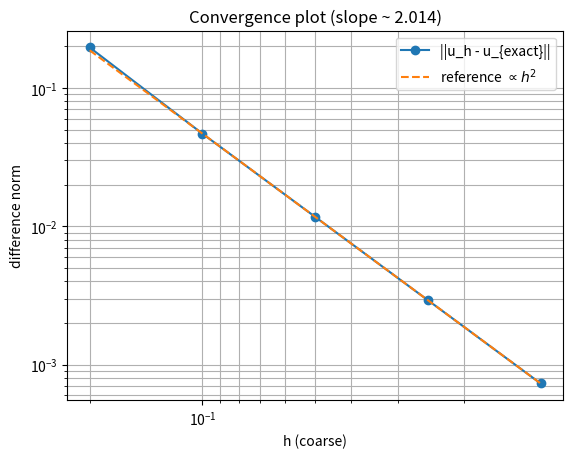

The script that saved this image: (Note: this script raises an exception after producing the figure.)
import numpy as np
import matplotlib.pyplot as plt
import scipy.sparse as sp
import scipy.sparse.linalg as spla


def T2(m):
    e = np.ones(m)
    return sp.diags([e[:-1], -2 * e, e[:-1]], [-1, 0, 1])


def stencil_9_A(m):
    e = np.ones(m)
    S = sp.spdiags([-e, -10 * e, -e], [-1, 0, 1], m, m, format="csr")
    I = sp.spdiags([-0.5 * e, e, -0.5 * e], [-1, 0, 1], m, m, format="csr")
    A = sp.kron(I, S) + sp.kron(S, I)
    return A


def stencil_5_A(m):
    T = T2(m)
    A = sp.kron(sp.identity(m), T) + sp.kron(T, sp.identity(m))

    return A


def f_poiss(x, y):
    pi = np.pi
    u_xx = -16 * pi**2 * np.sin(4 * pi * (x + y)) - 16 * pi**2 * (y**2) * np.cos(
        4 * pi * x * y
    )
    u_yy = -16 * pi**2 * np.sin(4 * pi * (x + y)) - 16 * pi**2 * (x**2) * np.cos(
        4 * pi * x * y
    )
    return u_xx + u_yy


def laplacian_of_f(x, y):
    pi = np.pi
    return (
        64
        * pi**2
        * (
            (4 * pi**2 * (x**2 + y**2) ** 2 - 1) * np.cos(4 * pi * x * y)
            + (8 * pi * x * y) * np.sin(4 * pi * x * y)
            + (16 * pi**2) * np.sin(4 * pi * (x + y))
        )
    )


def idx(i, j, m):
    return (j - 1) * m + (i - 1)


def stencil_9_b(m, x, y):
    b = np.zeros(m**2)
    h = 1 / (m + 1)
    for i in range(1, m + 1):
        for j in range(1, m + 1):
            k = idx(i, j, m)
            b[k] = (6 * h**2) * (
                f_poiss(x[i], y[j]) + 1 / 12 * h**2 * laplacian_of_f(x[i], y[j])
            )

            # x y neighbors w. weight 4
            for ii, jj in [(i - 1, j), (i + 1, j), (i, j - 1), (i, j + 1)]:
                if ii == 0 or ii == m + 1 or jj == 0 or jj == m + 1:
                    b[k] -= 4 * u_exact(x[ii], y[jj])

            # diag neighbors w. weight 1
            for ii, jj in [
                (i - 1, j - 1),
                (i + 1, j + 1),
                (i + 1, j - 1),
                (i - 1, j + 1),
            ]:
                if ii == 0 or ii == m + 1 or jj == 0 or jj == m + 1:
                    b[k] -= u_exact(x[ii], y[jj])
    return b


def stencil_5_b(m, x, y):
    # Find b first
    b = np.zeros(m**2)
    h = 1 / (m + 1)
    for i in range(1, m + 1):
        for j in range(1, m + 1):
            k = idx(i, j, m)
            b[k] = h**2 * f_poiss(x[i], y[j])

            if i == 1:
                b[k] -= u_exact(x[0], y[j])
            if j == 1:
                b[k] -= u_exact(x[i], y[0])
            if i == m:
                b[k] -= u_exact(x[m + 1], y[j])
            if j == m:
                b[k] -= u_exact(x[i], y[m + 1])
    return b


def u_exact(x, y):
    return np.sin(4 * np.pi * (x + y)) + np.cos(4 * np.pi * x * y)


def convergence_plotter_2d(
    m0,
    levels,
    t_start,
    t_end,
    approx_u_func,
    exact_u_func=None,
    plt_show=False,
    plt_title="default",
    exact=2,
):

    m0 = m0  # start interior count
    levels = levels
    m_arr = (m0 + 1) * (2 ** np.arange(levels)) - 1  # halve h each step
    h_arr = 1 / (m_arr + 1)
    d_arr = np.zeros(len(h_arr) - 1)
    if exact_u_func == None:
        exact_flag = 0
    else:
        exact_flag = 1

    for i, m in enumerate(m_arr):
        if i != 0:
            u_prev = u_i

        x = np.linspace(t_start, t_end, m + 2)
        y = np.linspace(t_start, t_end, m + 2)
        X_int, Y_int = np.meshgrid(x[1:-1], y[1:-1], indexing="xy")
        X_int_1d, Y_int_1d = X_int.ravel(order="C"), Y_int.ravel(order="C")
        try:
            u_i = approx_u_func(m, x, y)
        except TypeError as e:
            print(e)
            break

        if i != 0:
            if exact_flag == 0:
                u_fine_2d = u_i.reshape((m, m))[1::2, 1::2].ravel(order="C")  # Take every second point in each direction
                d_arr[i - 1] = np.linalg.norm(u_fine_2d - u_prev, ord=np.inf)
            else:
                d_arr[i - 1] = np.linalg.norm(
                    u_i - exact_u_func(X_int_1d, Y_int_1d), ord=np.inf
                )

    h_coarse = h_arr[:-1]  # matches d_arr
    mask = d_arr > 0  # avoid log(0) if it happens

    p, logC = np.polyfit(np.log(h_coarse[mask]), np.log(d_arr[mask]), 1)
    print(f"slope: {p:.3f}  (expect ~2)")

    h0 = h_coarse[mask][-1]
    d0 = d_arr[mask][-1]
    ref = d0 * (h_coarse / h0) ** exact
    label_str = (
        "||u_h - u_{2h}|| (on coarse grid)"
        if exact_flag == 0
        else "||u_h - u_{exact}||"
    )
    plt.figure()
    plt.loglog(h_coarse, d_arr, "o-", label=label_str)
    plt.loglog(h_coarse, ref, "--", label=rf"reference $\propto h^{exact}$")

    plt.gca().invert_xaxis() 
    plt.xlabel("h (coarse)")
    plt.ylabel("difference norm")
    plt.title(f"Convergence plot (slope ~ {p:.3f})")
    plt.grid(True, which="both")
    plt.legend()
    plt.savefig(f"a1/harh/{plt_title}.png")
    plt.show(block=plt_show)
    return h_arr, d_arr


def find_u_5(m, x, y):
    A = stencil_5_A(m)
    b = stencil_5_b(m, x, y)
    u = spla.spsolve(A, b)
    return u


def find_u_9(m, x, y):
    A = stencil_9_A(m)
    b = stencil_9_b(m, x, y)
    u = spla.spsolve(A, b)
    return u


m0 = 4
levels = 6
t_start, t_end = 0, 1
convergence_plotter_2d(
    m0, levels, t_start, t_end, find_u_5, u_exact, plt_show=False, plt_title="5_stencil_exact_error"
)

#Now solve actual problem
convergence_plotter_2d(
    m0, levels, t_start, t_end, find_u_5, plt_show=False, plt_title="5_stencil_successive_diff"
)


#9 stencil MMS
convergence_plotter_2d(
    m0,
    levels,
    t_start,
    t_end,
    find_u_9,
    u_exact,
    plt_show=False,
    plt_title="9_stencil_exact_error",
    exact=4,
)

#Now solve actual problem
convergence_plotter_2d(
    m0,
    levels,
    t_start,
    t_end,
    find_u_9,
    plt_show=False,
    plt_title="9_stencil_successive_diff",
    exact=4,
)
